The GitHub repository kailhashed/Violence_detection contains a labelled image folder "annotations_cls" with 2 categories: violent, non-violent. Examples follow, each with its label.

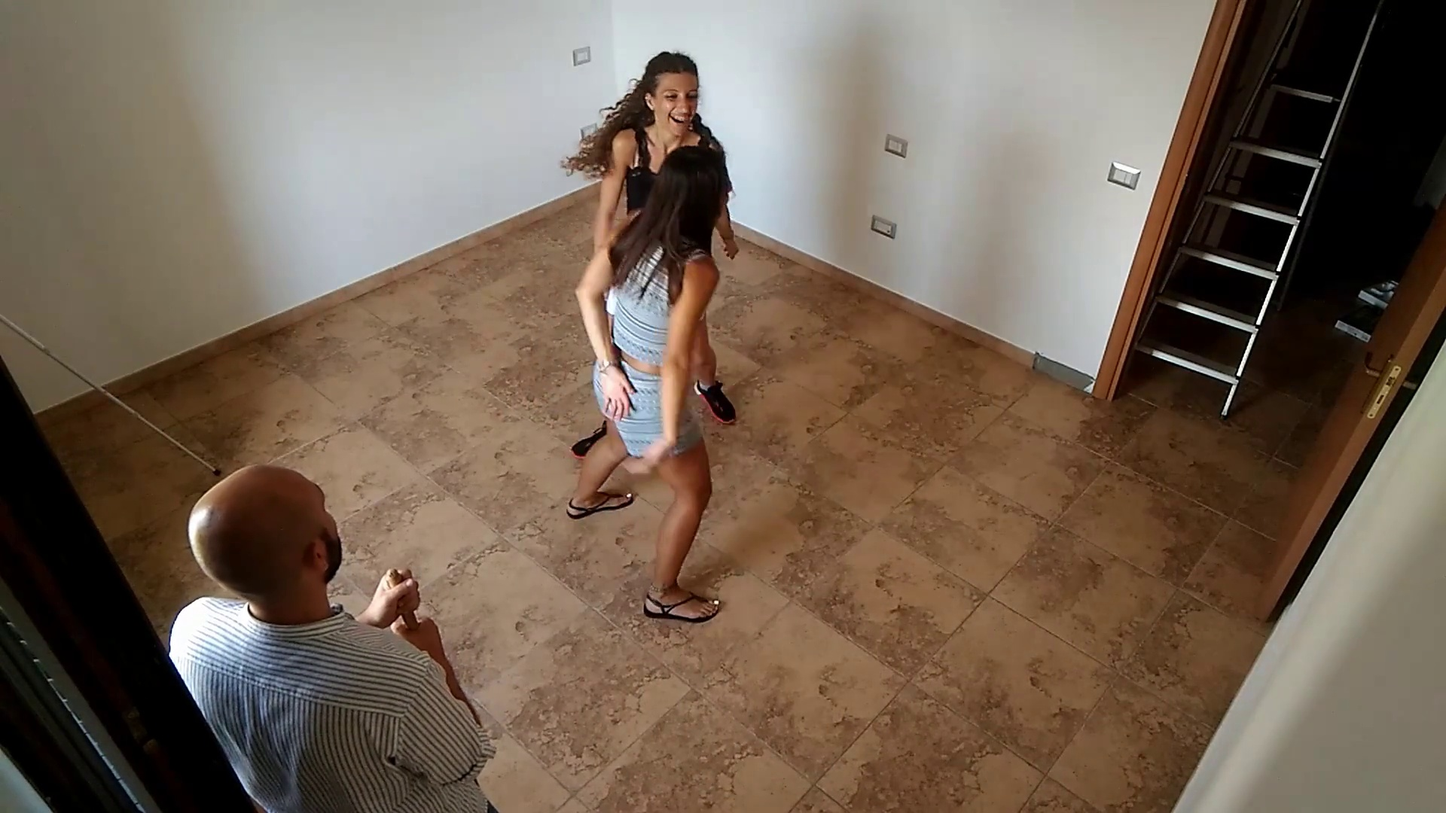
Label: non-violent

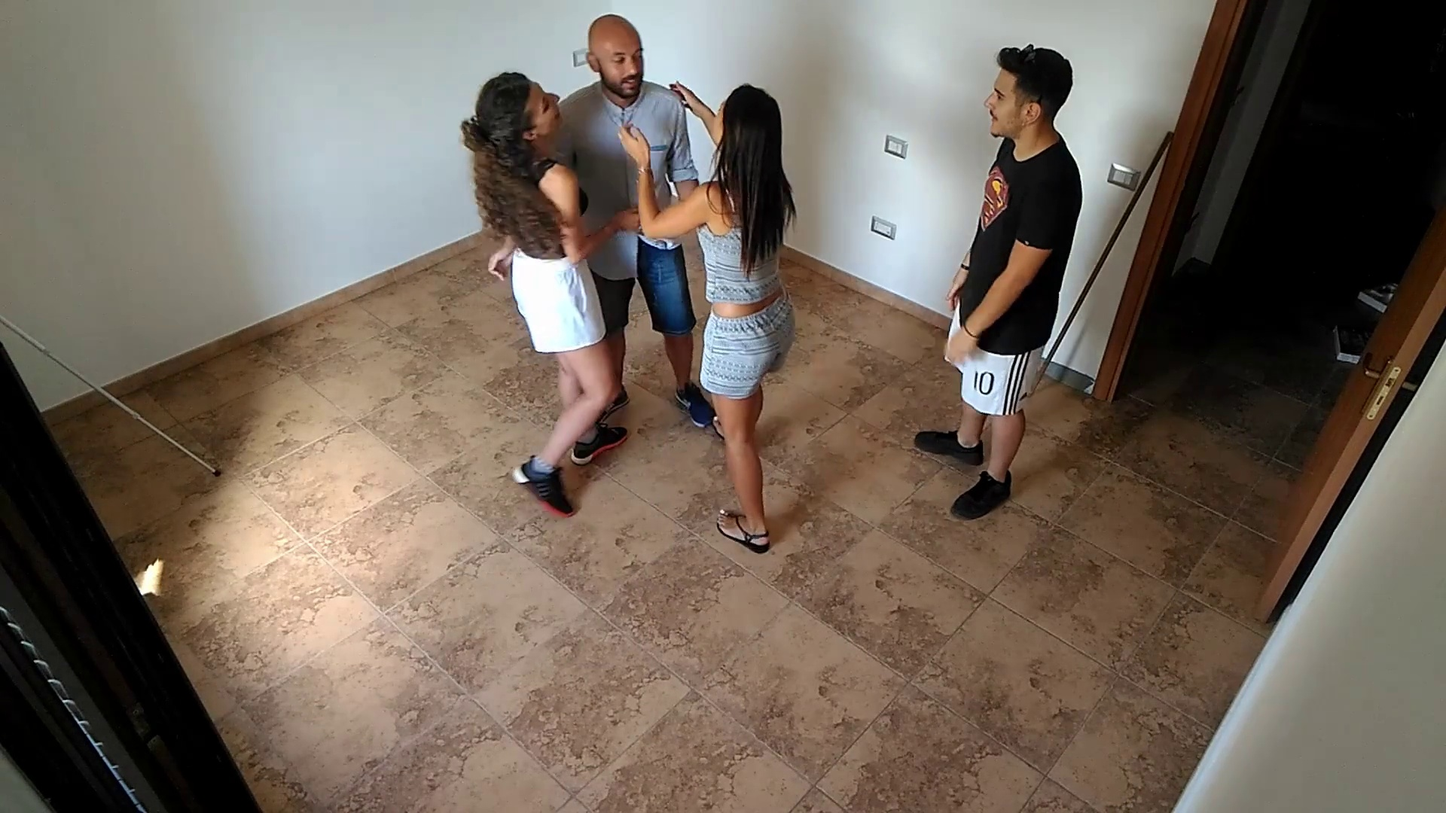
Label: non-violent

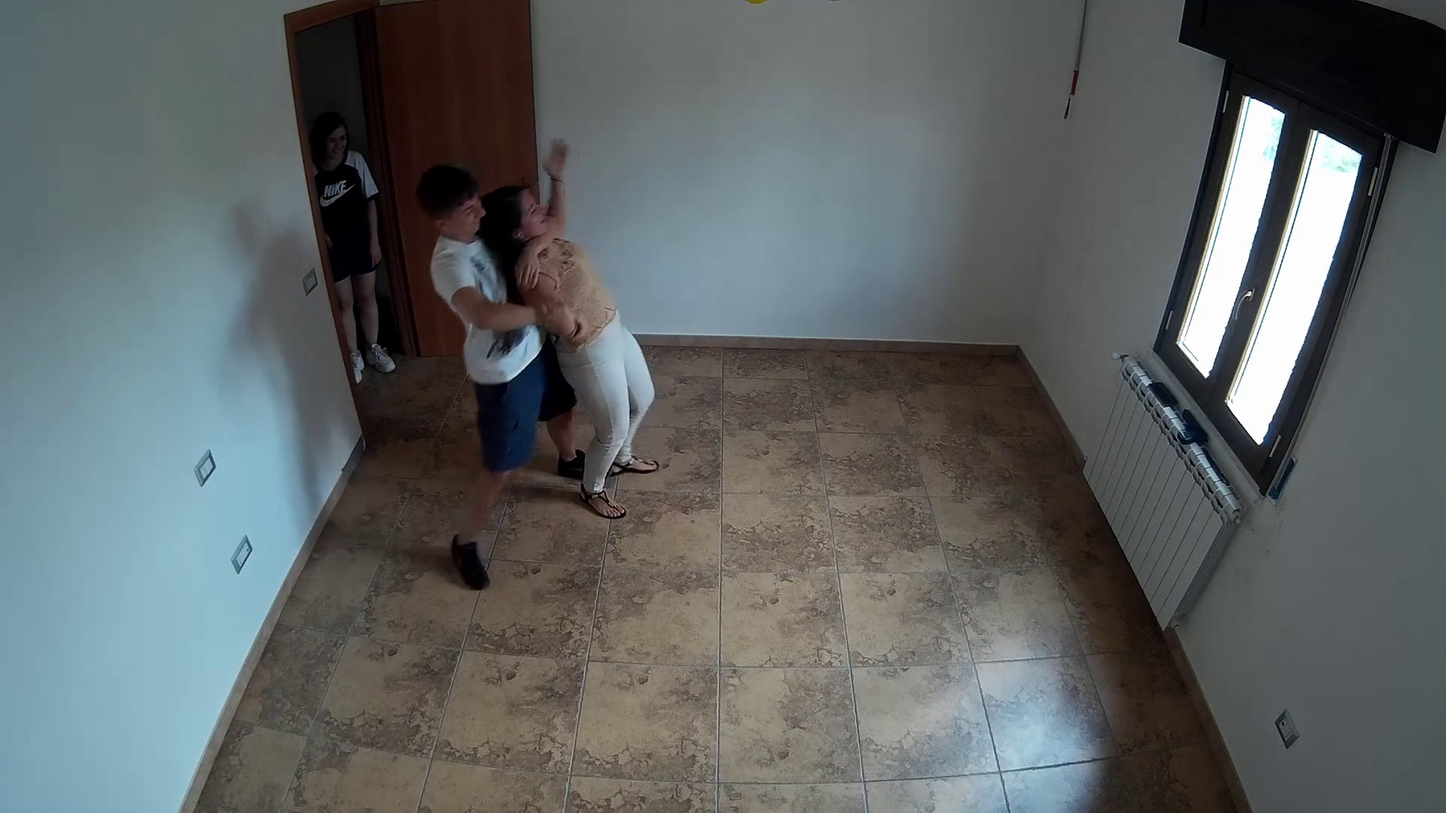
Label: violent

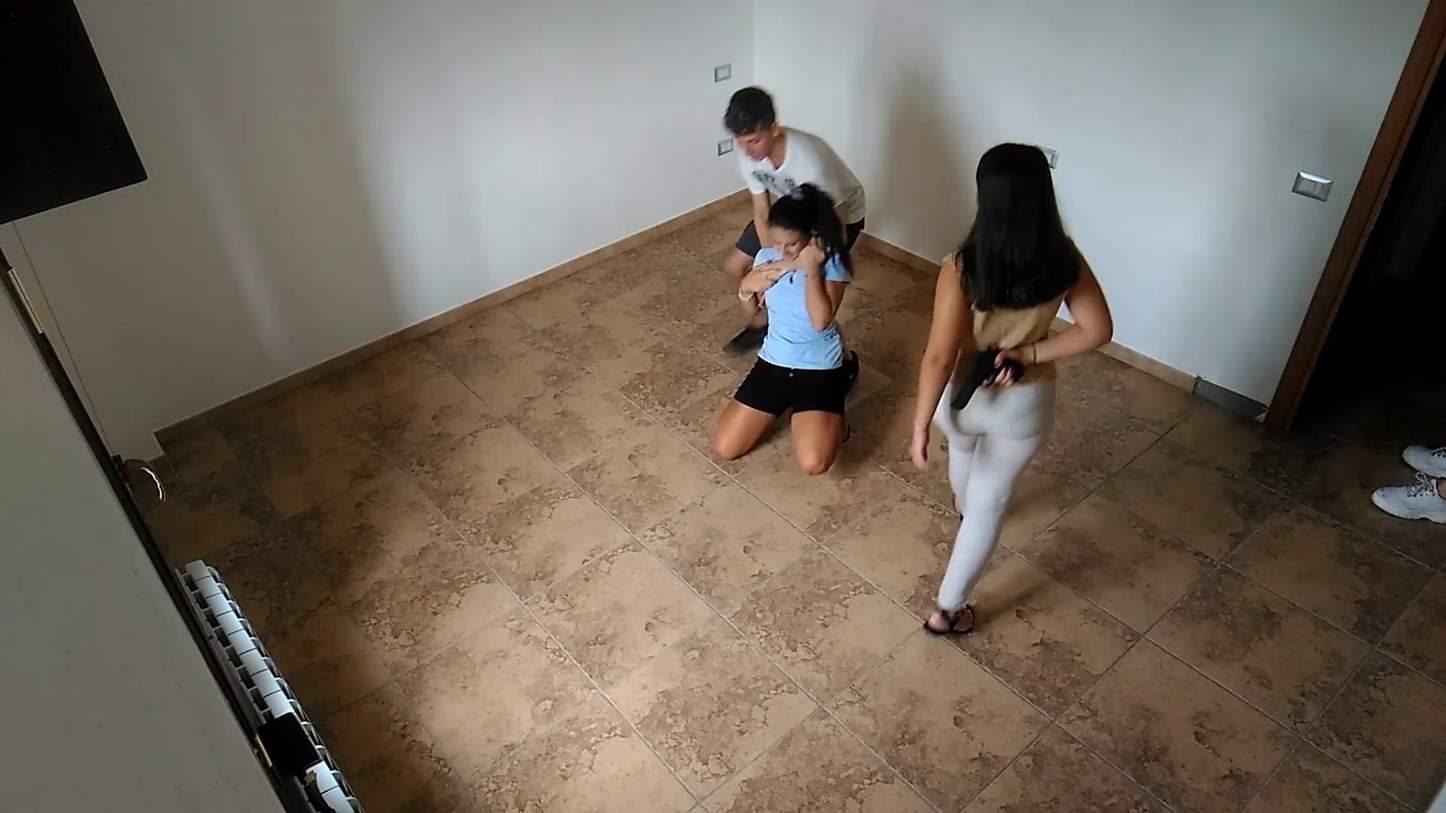
Label: violent

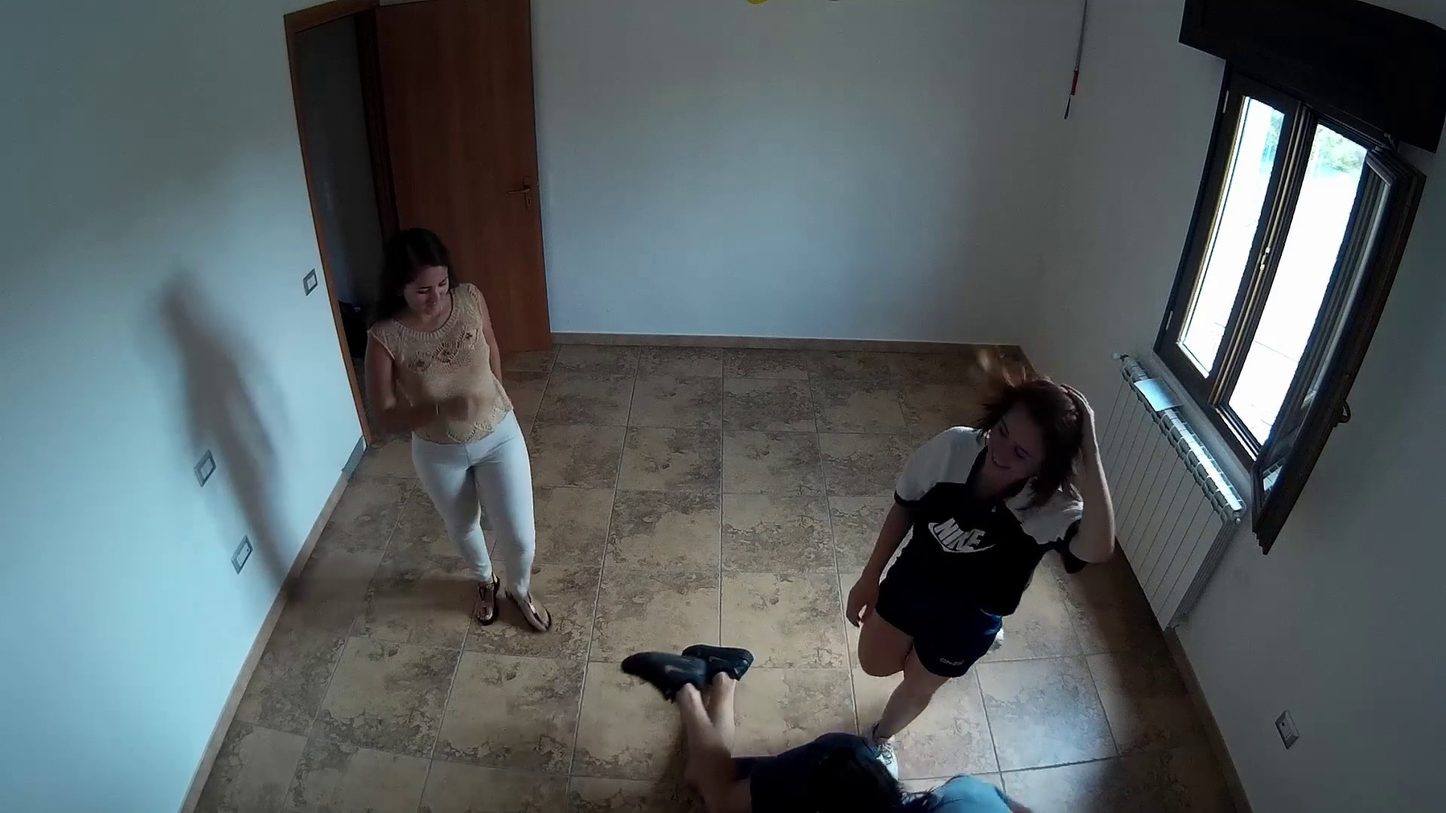
Label: violent

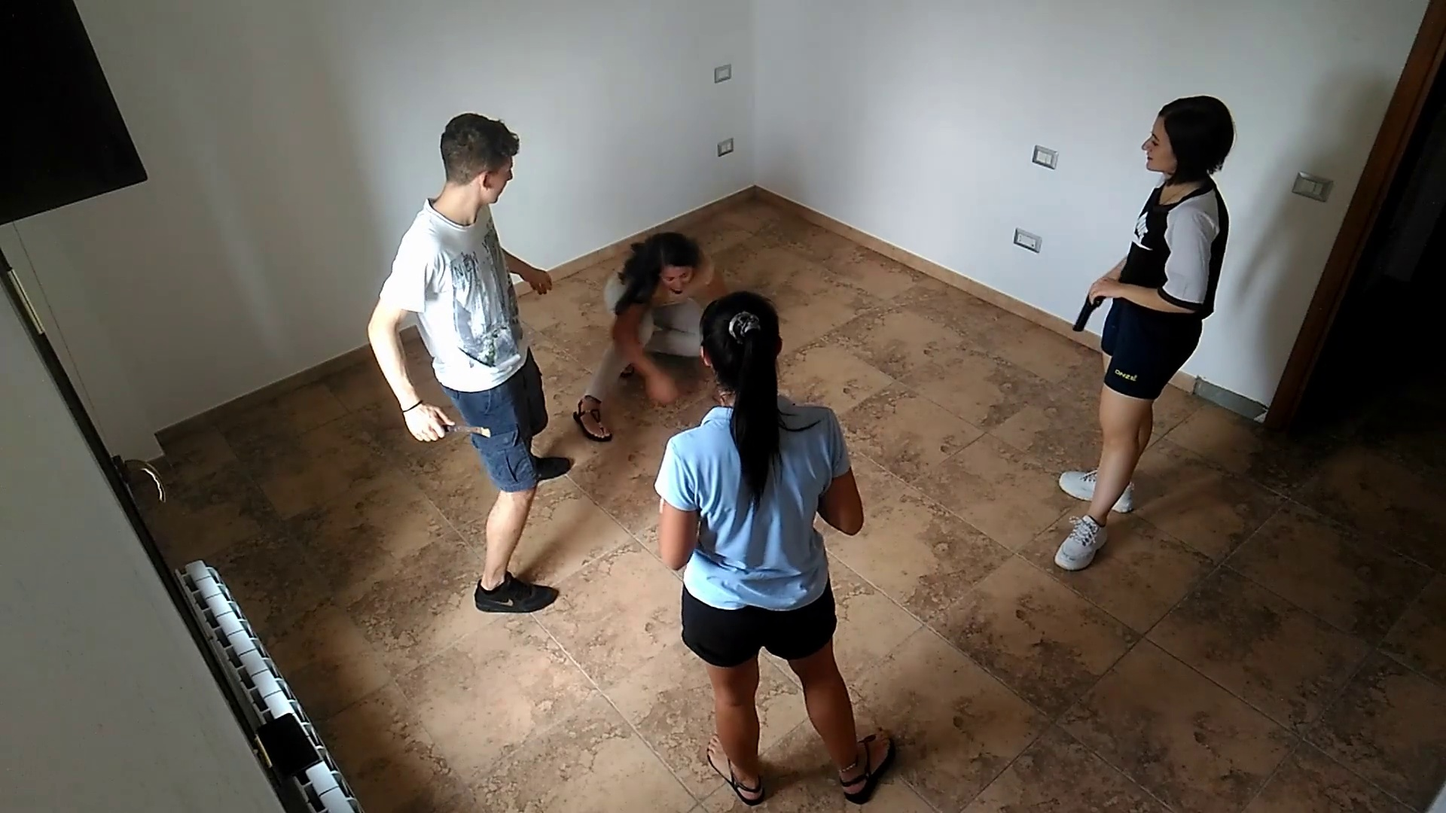
Label: violent
